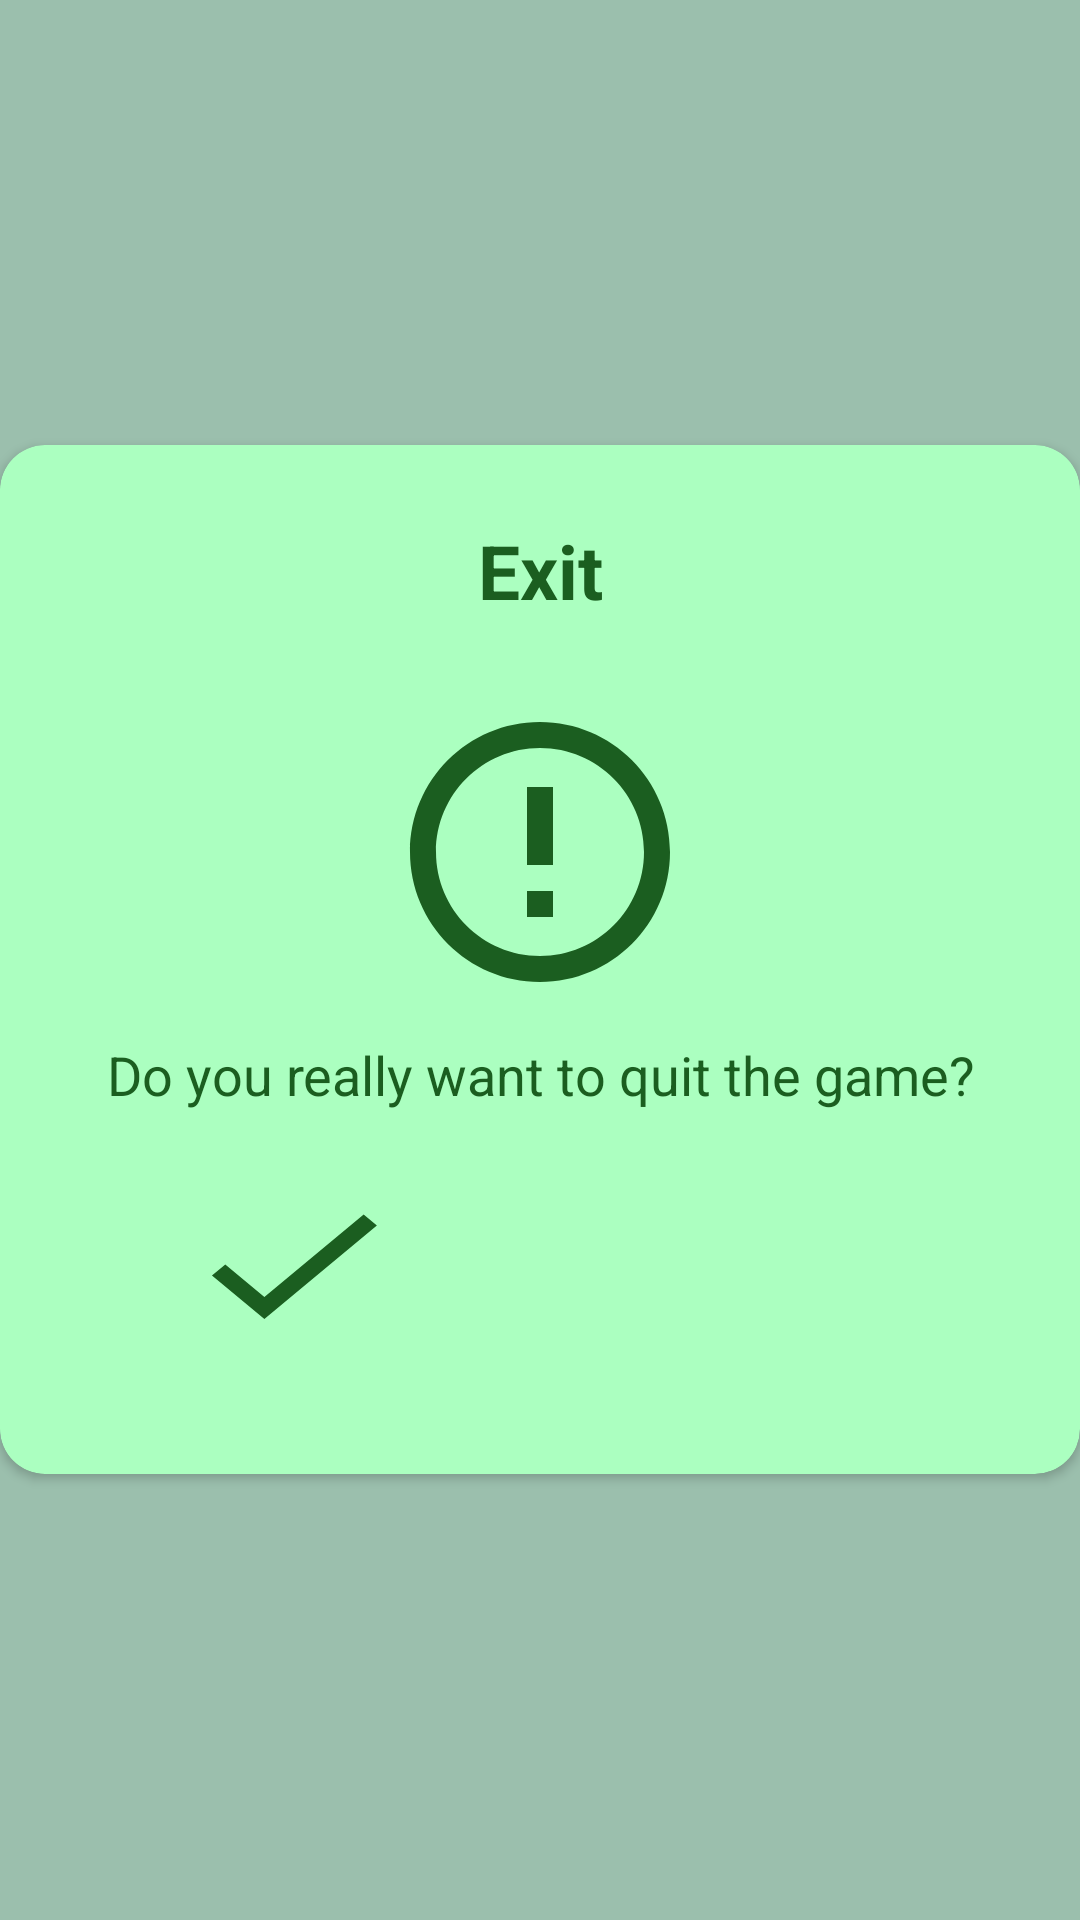

Reconstruct the res/layout file that produces this screen, plus the resources it refers to.
<!-- AndroidManifest.xml: application theme AppTheme -->
<!-- res/layout/exit_dialog_layout.xml -->
<?xml version="1.0" encoding="utf-8"?>
<RelativeLayout
    xmlns:android="http://schemas.android.com/apk/res/android"
    xmlns:app="http://schemas.android.com/apk/res-auto"
    android:orientation="vertical"
    android:layout_width="match_parent"
    android:layout_height="match_parent"
    android:layout_marginLeft="15dp"
    android:layout_marginRight="15dp"
    android:gravity="center">

    <ImageView
        android:id="@+id/closeImg"
        android:layout_width="wrap_content"
        android:layout_height="wrap_content"
        android:src="@drawable/ic_close_black_24dp"
        android:layout_marginTop="7dp"
        android:layout_marginRight="7dp"
        android:elevation="5dp"
        android:layout_alignParentRight="true"/>

    <android.support.v7.widget.CardView
        android:layout_width="match_parent"
        android:layout_height="wrap_content"
        app:cardCornerRadius="15dp"
        app:cardBackgroundColor="@color/colorGreenLight"
        android:layout_alignParentTop="true"
        android:layout_alignParentLeft="true"
        android:layout_alignParentStart="true">

        <LinearLayout
            android:layout_width="match_parent"
            android:layout_height="343dp"
            android:orientation="vertical"
            android:weightSum="1">

            <LinearLayout
                android:layout_width="match_parent"
                android:layout_height="wrap_content"
                android:layout_marginBottom="25dp"
                android:layout_marginTop="25dp"
                android:orientation="vertical">

                <TextView
                    android:id="@+id/titleTv"
                    android:layout_width="match_parent"
                    android:layout_height="wrap_content"
                    android:layout_marginLeft="20dp"
                    android:layout_marginRight="20dp"
                    android:text="Exit"
                    android:textAlignment="center"
                    android:textColor="@color/green"
                    android:textSize="25dp"
                    android:textStyle="bold" />
            </LinearLayout>

            <ImageView
                android:layout_width="match_parent"
                android:layout_height="wrap_content"
                android:layout_marginBottom="10dp"
                android:layout_marginLeft="20dp"
                android:layout_marginRight="20dp"
                android:src="@drawable/ic_error_outline_black_24dp" />

            <TextView
                android:id="@+id/messageTv"
                android:layout_width="match_parent"
                android:layout_height="wrap_content"
                android:layout_marginBottom="20dp"
                android:layout_marginLeft="20dp"
                android:layout_marginRight="20dp"
                android:text="@string/exit_popup_title_default"
                android:textAlignment="center"
                android:textColor="@color/green"
                android:textSize="18sp" />

            
            <LinearLayout
                android:layout_width="300dp"
                android:layout_height="wrap_content"
                android:layout_marginStart="30dp"
                android:layout_gravity="center"


                android:orientation="horizontal"
                android:weightSum="1"
                android:layout_weight="0.5">

                <ImageButton
                    android:id="@+id/checkButton"
                    android:layout_width="75dp"
                    android:layout_height="match_parent"


                    android:background="@drawable/ic_check_black_24dp" />

                <ImageButton
                    android:layout_width="100dp"
                    android:layout_height="match_parent"
                    android:background="@drawable/ic_check_black_24dp"
                    android:visibility="invisible"
                     />


                <ImageButton
                    android:id="@+id/closeButton"
                    android:layout_width="65dp"
                    android:layout_height="match_parent"

                    android:background="@drawable/ic_close_black1_24dp" />
            </LinearLayout>


        </LinearLayout>

    </android.support.v7.widget.CardView>
</RelativeLayout>
<!-- resources referenced by this layout -->
<resources>
  <color name="colorGreenLight">#abffc0</color>
  <color name="green">#1b5e20</color>
  <color name="white">#ffffff</color>
  <!-- drawable button_green_round (drawable) -->
  <?xml version="1.0" encoding="utf-8"?>
  <shape xmlns:android="http://schemas.android.com/apk/res/android"
      android:shape="rectangle">
  
      <corners
          android:radius="50dp"/>
  
      <solid
          android:color="@color/colorGreen"/>
  </shape>
  <!-- drawable ic_check_black_24dp (drawable) -->
  <vector android:height="24dp" android:viewportHeight="24.0"
      android:viewportWidth="24.0" android:width="24dp" xmlns:android="http://schemas.android.com/apk/res/android">
      <path android:fillColor="@color/green" android:pathData="M9,16.17L4.83,12l-1.42,1.41L9,19 21,7l-1.41,-1.41z"/>
  </vector>
  <!-- drawable ic_error_outline_black_24dp (drawable) -->
  <vector android:height="104dp" android:viewportHeight="24.0"
      android:viewportWidth="24.0" android:width="104dp" xmlns:android="http://schemas.android.com/apk/res/android">
      <path android:fillColor="@color/green" android:pathData="M11,15h2v2h-2zM11,7h2v6h-2zM11.99,2C6.47,2 2,6.48 2,12s4.47,10 9.99,10C17.52,22 22,17.52 22,12S17.52,2 11.99,2zM12,20c-4.42,0 -8,-3.58 -8,-8s3.58,-8 8,-8 8,3.58 8,8 -3.58,8 -8,8z"/>
  </vector>
  <string name="exit_popup_title_default">Do you really want to quit the game?</string>
  <style name="AppTheme" parent="Theme.AppCompat.NoActionBar">
          
          <item name="android:colorBackground">#9BBFAD</item> 
          <item name="colorPrimaryDark">#9BBFAD</item>  
          <item name="colorAccent">@color/colorAccent</item>
      </style>
  <color name="colorGreen">#247b37</color>
  <color name="colorAccent">#1b5e20</color>
</resources>
